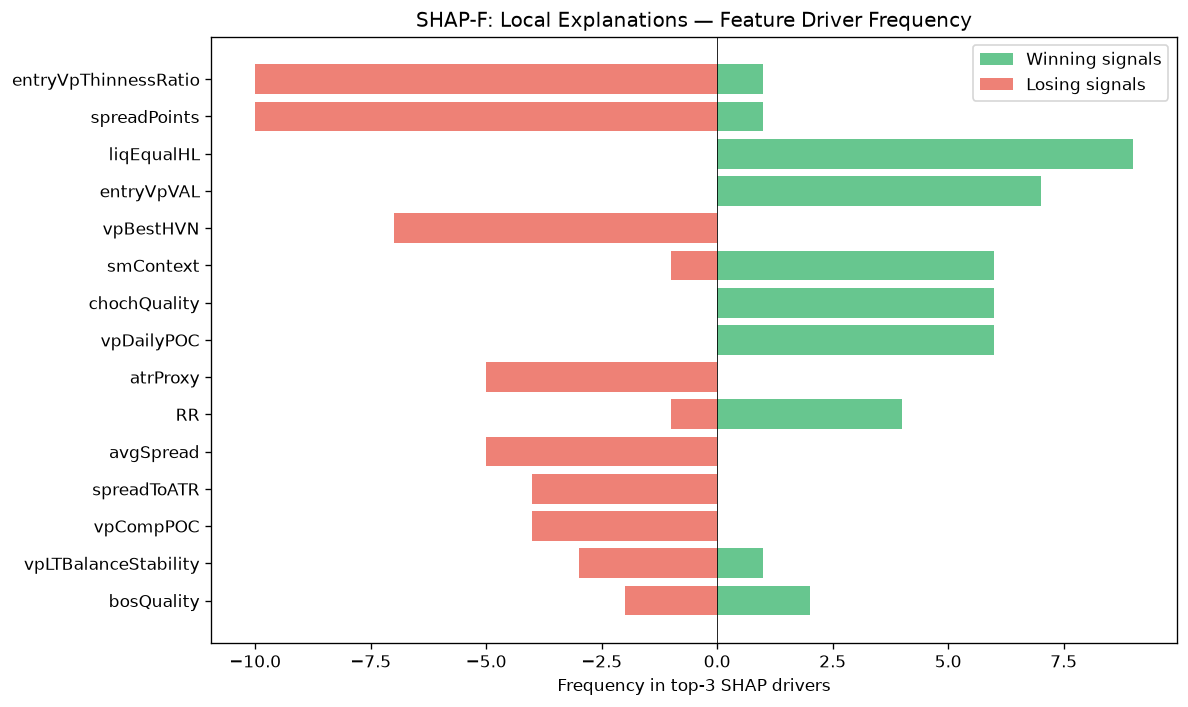

Values plotted in this chart, from the file beside it:
feature, win_top3_freq, lose_top3_freq, total_top3_freq, win_bias
entryVpThinnessRatio, 1, 10, 11, 0.09091
spreadPoints, 1, 10, 11, 0.09091
liqEqualHL, 9, 0, 9, 1
entryVpVAL, 7, 0, 7, 1
vpBestHVN, 0, 7, 7, 0.0
smContext, 6, 1, 7, 0.8571
chochQuality, 6, 0, 6, 1
vpDailyPOC, 6, 0, 6, 1
atrProxy, 0, 5, 5, 0.0
RR, 4, 1, 5, 0.8
avgSpread, 0, 5, 5, 0.0
spreadToATR, 0, 4, 4, 0.0
vpCompPOC, 0, 4, 4, 0.0
vpLTBalanceStability, 1, 3, 4, 0.25
bosQuality, 2, 2, 4, 0.5
auctRegimeConf, 3, 0, 3, 1
msTickImbalance, 3, 0, 3, 1
entryVpVAH, 1, 1, 2, 0.5
vpLTPOC30d, 1, 1, 2, 0.5
msCompression, 1, 1, 2, 0.5
vpLTMajorLVNPrice, 2, 0, 2, 1
liqSweep, 0, 1, 1, 0.0
msTickVelocity, 1, 0, 1, 1
thesis, 1, 0, 1, 1
liqContext, 0, 1, 1, 0.0
auctTargetProb, 1, 0, 1, 1
vpMigrationScore, 0, 1, 1, 0.0
vpLTTrendDuration, 1, 0, 1, 1
auctLVNStrength, 1, 0, 1, 1
msContext, 1, 0, 1, 1
vpLTPOCAcceleration, 0, 1, 1, 0.0
auctTargetPrice, 0, 1, 1, 0.0
